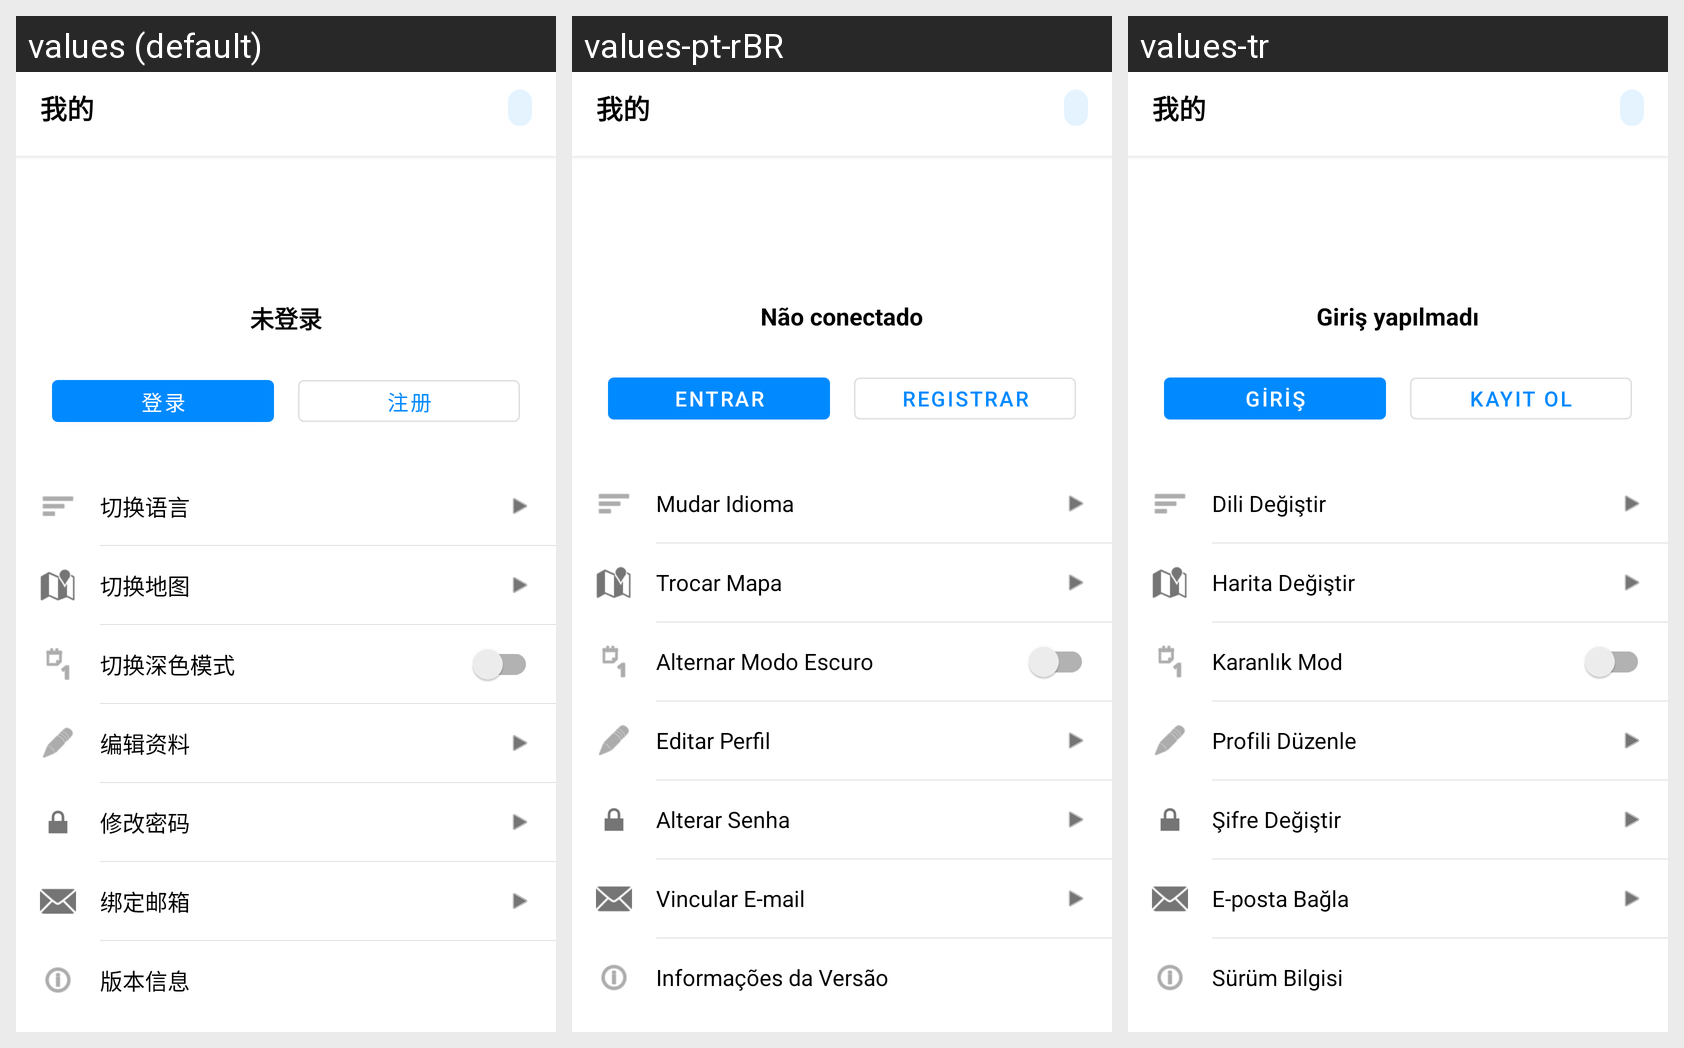

This grid shows one Android layout under several languages. Give, for every string resource on the screen, its name, the default text and each shown locale's text.
Android screen res/layout/fragment_profile.xml rendered under 3 locales, left to right: values (default), values-pt-rBR, values-tr. Device: Nexus 5 (rendered at 1080×1920; each locale shown at half size, 540×960, under a caption strip naming it); theme Theme.RockiotTag.
Other locales in the repository, not shown: values-en, values-hi, values-ru.
Strings drawn on this screen, with the default value and each locale's value (text and hints the layout hard-codes, and strings that could not be matched under every locale, appear in the picture but are not listed):

tab_profile
  values: 我的
  values-pt-rBR: 我的  [not translated; the default value is used]
  values-tr: 我的  [not translated; the default value is used]

not_logged_in
  values: 未登录
  values-pt-rBR: Não conectado
  values-tr: Giriş yapılmadı

login
  values: 登录
  values-pt-rBR: Entrar
  values-tr: Giriş

register
  values: 注册
  values-pt-rBR: Registrar
  values-tr: Kayıt Ol

change_language
  values: 切换语言
  values-pt-rBR: Mudar Idioma
  values-tr: Dili Değiştir

switch_map
  values: 切换地图
  values-pt-rBR: Trocar Mapa
  values-tr: Harita Değiştir

toggle_dark_mode
  values: 切换深色模式
  values-pt-rBR: Alternar Modo Escuro
  values-tr: Karanlık Mod

edit_profile
  values: 编辑资料
  values-pt-rBR: Editar Perfil
  values-tr: Profili Düzenle

change_password
  values: 修改密码
  values-pt-rBR: Alterar Senha
  values-tr: Şifre Değiştir

bind_email
  values: 绑定邮箱
  values-pt-rBR: Vincular E-mail
  values-tr: E-posta Bağla

version_info
  values: 版本信息
  values-pt-rBR: Informações da Versão
  values-tr: Sürüm Bilgisi
